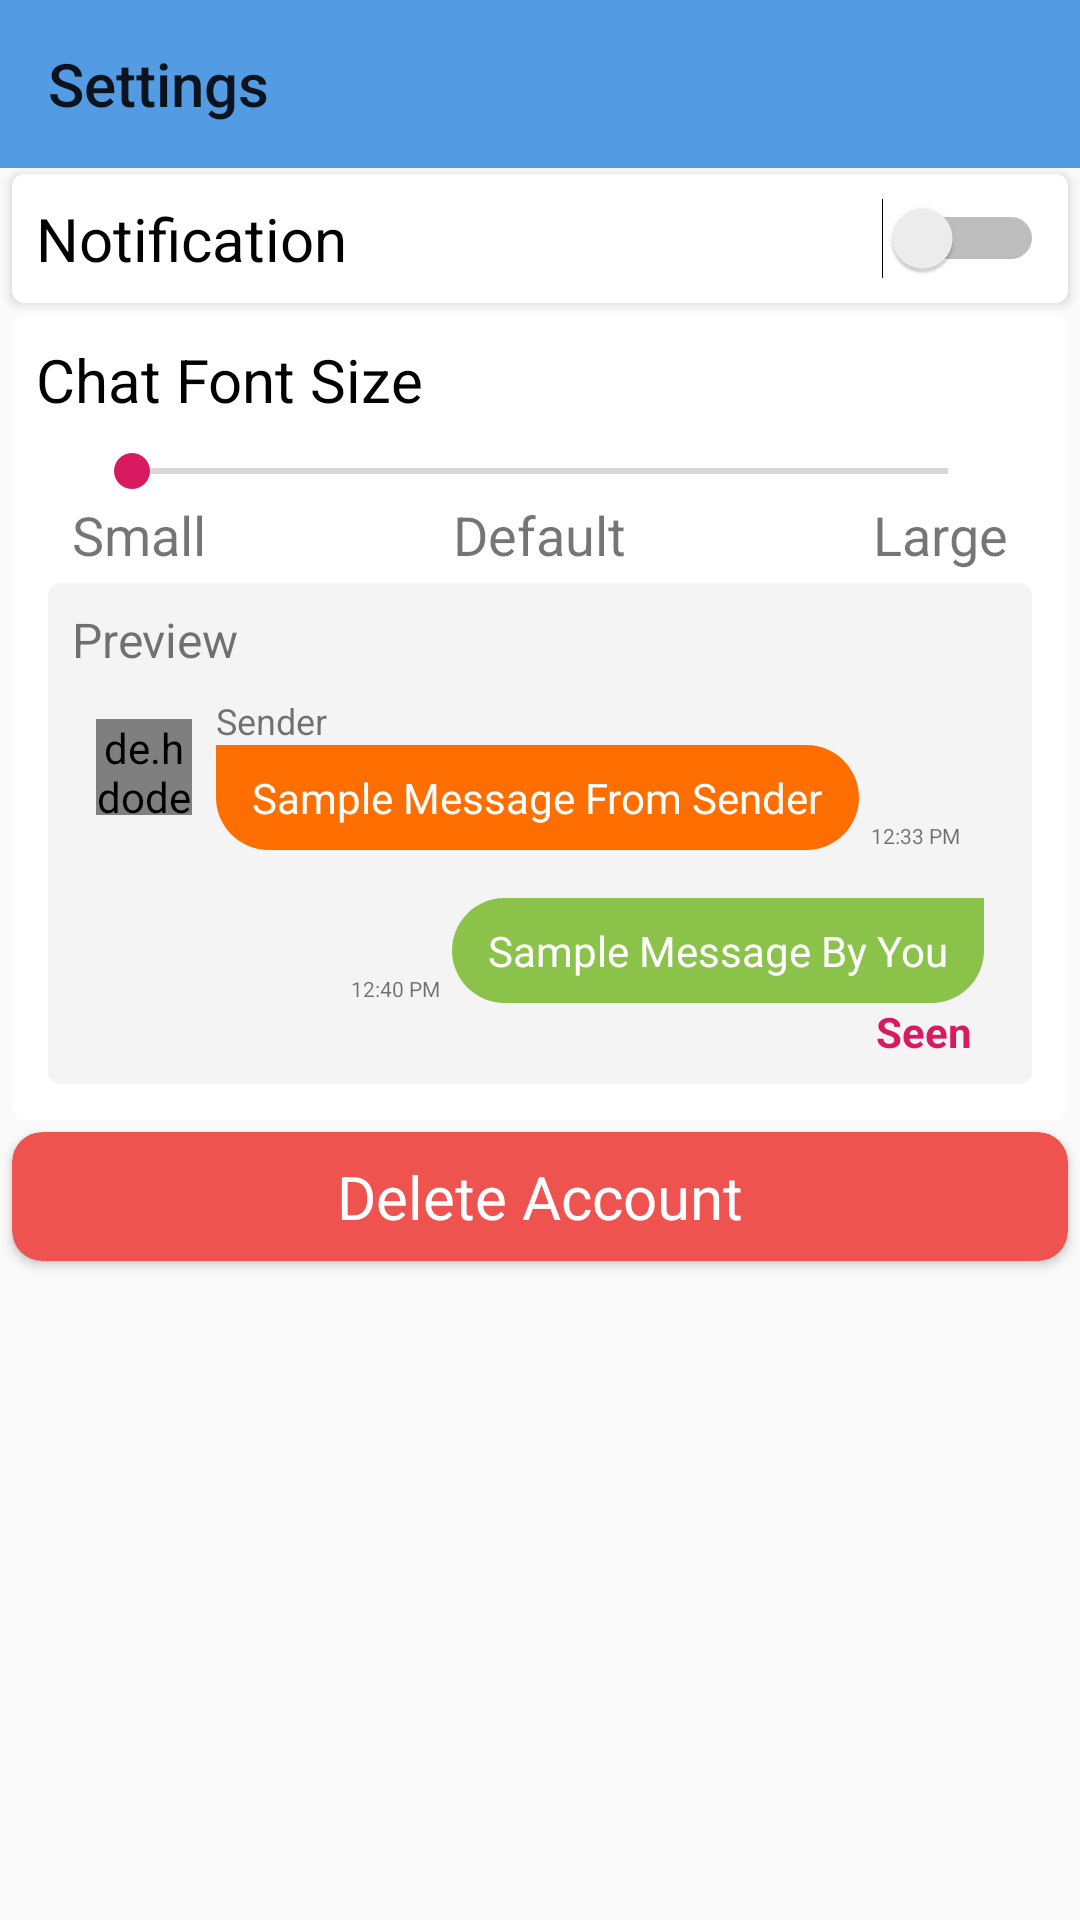

Android layout source for this screen:
<!-- AndroidManifest.xml: application theme AppTheme -->
<!-- res/layout/activity_settings.xml -->
<?xml version="1.0" encoding="utf-8"?>
<LinearLayout xmlns:android="http://schemas.android.com/apk/res/android"
    xmlns:app="http://schemas.android.com/apk/res-auto"
    xmlns:tools="http://schemas.android.com/tools"
    android:layout_width="match_parent"
    android:layout_height="match_parent"
    tools:context=".Settings"
    android:orientation="vertical">

    <androidx.appcompat.widget.Toolbar
        android:id="@+id/toolbar_settings"
        android:layout_width="match_parent"
        android:layout_height="?attr/actionBarSize"
        android:background="@color/colorPrimaryDark"
        app:navigationIcon="@drawable/ic_arrow_back_black_24dp"
        app:title="Settings"/>

    <androidx.cardview.widget.CardView
        android:layout_width="match_parent"
        android:layout_height="wrap_content"
        app:cardCornerRadius="4dp"
        android:layout_marginStart="4dp"
        android:layout_marginEnd="4dp"
        android:layout_marginTop="2dp"
        android:layout_marginBottom="2dp">
        <Switch
            android:id="@+id/notification_switch"
            android:layout_width="match_parent"
            android:layout_height="wrap_content"
            android:text="Notification"
            android:textSize="20sp"
            android:padding="8dp"/>
    </androidx.cardview.widget.CardView>

    <androidx.cardview.widget.CardView
        android:layout_width="match_parent"
        android:layout_height="wrap_content"
        app:cardCornerRadius="4dp"
        android:layout_marginStart="4dp"
        android:layout_marginEnd="4dp"
        android:layout_marginTop="2dp"
        android:layout_marginBottom="2dp">
        <LinearLayout
            android:layout_width="match_parent"
            android:layout_height="wrap_content"
            android:orientation="vertical"
            android:padding="8dp">
            <TextView
                android:layout_width="wrap_content"
                android:layout_height="wrap_content"
                android:text="Chat Font Size"
                android:textSize="20sp"
                android:textColor="@android:color/black"/>
            <SeekBar
                android:id="@+id/fontsize_seekbar"
                android:layout_width="match_parent"
                android:layout_height="wrap_content"
                android:layout_marginStart="16dp"
                android:layout_marginEnd="16dp"
                android:layout_marginTop="8dp"
                android:max="2"/>
            <RelativeLayout
                android:layout_width="match_parent"
                android:layout_height="wrap_content"
                android:layout_marginStart="12dp"
                android:layout_marginEnd="12dp">
                <TextView
                    android:layout_width="wrap_content"
                    android:layout_height="wrap_content"
                    android:textSize="18sp"
                    android:text="Small"/>
                <TextView
                    android:layout_width="wrap_content"
                    android:layout_height="wrap_content"
                    android:textSize="18sp"
                    android:text="Default"
                    android:layout_centerHorizontal="true"/>
                <TextView
                    android:layout_width="wrap_content"
                    android:layout_height="wrap_content"
                    android:textSize="18sp"
                    android:text="Large"
                    android:layout_alignParentRight="true"/>
            </RelativeLayout>
            <androidx.cardview.widget.CardView
                android:layout_width="match_parent"
                android:layout_height="wrap_content"
                android:layout_margin="4dp"
                app:cardCornerRadius="4dp"
                app:cardBackgroundColor="#F4F4F4">
                <LinearLayout
                    android:layout_width="match_parent"
                    android:layout_height="wrap_content"
                    android:padding="8dp"
                    android:orientation="vertical">
                    <TextView
                        android:layout_width="wrap_content"
                        android:layout_height="wrap_content"
                        android:text="Preview"
                        android:textSize="16sp"/>
                    <androidx.constraintlayout.widget.ConstraintLayout
                        android:layout_width="match_parent"
                        android:layout_height="wrap_content"
                        android:paddingTop="4dp">

                        <de.hdodenhof.circleimageview.CircleImageView
                            android:id="@+id/image_message_profile"
                            android:layout_width="32dp"
                            android:layout_height="32dp"
                            android:layout_marginLeft="8dp"
                            android:src="@drawable/man"
                            app:layout_constraintBottom_toBottomOf="parent"
                            app:layout_constraintLeft_toLeftOf="parent"
                            app:layout_constraintTop_toTopOf="parent"/>

                        <TextView
                            android:id="@+id/text_message_name"
                            android:text="Sender"
                            android:layout_width="wrap_content"
                            android:layout_height="wrap_content"
                            android:textSize="12sp"
                            app:layout_constraintLeft_toRightOf="@+id/image_message_profile"
                            android:layout_marginLeft="8dp"
                            app:layout_constraintTop_toTopOf="parent"
                            android:layout_marginTop="4dp" />

                        <TextView
                            android:id="@+id/text_message_body"
                            android:text="Sample Message From Sender"
                            android:layout_width="wrap_content"
                            android:background="@drawable/chat_message_rounded"
                            android:layout_height="wrap_content"
                            android:maxWidth="240dp"
                            android:paddingTop="8dp"
                            android:paddingBottom="8dp"
                            android:paddingStart="12dp"
                            android:paddingEnd="12sp"
                            android:textColor="#ffffff"
                            app:layout_constraintTop_toBottomOf="@+id/text_message_name"
                            app:layout_constraintLeft_toRightOf="@+id/image_message_profile"
                            android:layout_marginStart="8dp"/>

                        <TextView
                            android:text="12:33 PM"
                            android:layout_width="wrap_content"
                            android:layout_height="wrap_content"
                            android:textSize="7sp"
                            android:gravity="left"
                            app:layout_constraintLeft_toRightOf="@+id/text_message_body"
                            android:layout_marginLeft="4dp"
                            app:layout_constraintBottom_toBottomOf="@+id/text_message_body" />
                    </androidx.constraintlayout.widget.ConstraintLayout>
                    <androidx.constraintlayout.widget.ConstraintLayout
                        android:layout_width="match_parent"
                        android:layout_height="wrap_content"
                        android:paddingTop="16dp">

                        <TextView
                            android:id="@+id/tmb"
                            android:text="Sample Message By You"
                            android:background="@drawable/rounded_sent"
                            android:layout_width="wrap_content"
                            android:layout_height="wrap_content"
                            android:maxWidth="240dp"
                            android:paddingTop="8dp"
                            android:paddingBottom="8dp"
                            android:paddingStart="12dp"
                            android:paddingEnd="12sp"
                            android:textColor="#ffffff"
                            android:layout_marginEnd="8dp"
                            app:layout_constraintRight_toRightOf="parent"
                            app:layout_constraintTop_toTopOf="parent" />

                        <TextView
                            android:id="@+id/text_message_time"
                            android:text="12:40 PM"
                            android:layout_width="wrap_content"
                            android:layout_height="wrap_content"
                            android:textSize="7sp"
                            android:layout_marginRight="4dp"
                            android:gravity="right"
                            app:layout_constraintBottom_toBottomOf="@+id/tmb"
                            app:layout_constraintRight_toLeftOf="@+id/tmb" />

                        <TextView
                            android:id="@+id/msgstatus"
                            android:layout_width="wrap_content"
                            android:layout_height="wrap_content"
                            android:text="Seen"
                            android:textColor="@color/colorAccent"
                            android:textStyle="bold"
                            android:layout_marginRight="4dp"
                            app:layout_constraintEnd_toEndOf="@+id/tmb"
                            app:layout_constraintTop_toBottomOf="@+id/tmb">
                        </TextView>

                    </androidx.constraintlayout.widget.ConstraintLayout>
                </LinearLayout>
            </androidx.cardview.widget.CardView>
        </LinearLayout>
    </androidx.cardview.widget.CardView>
    <androidx.cardview.widget.CardView
        android:id="@+id/deleteAccount"
        android:layout_width="match_parent"
        android:layout_height="wrap_content"
        app:cardCornerRadius="10dp"
        app:cardBackgroundColor="#EF5350"
        android:layout_marginStart="4dp"
        android:layout_marginEnd="4dp"
        android:layout_marginTop="2dp"
        android:layout_marginBottom="2dp">
        <TextView
            android:layout_width="wrap_content"
            android:layout_height="wrap_content"
            android:text="Delete Account"
            android:textSize="20sp"
            android:textColor="@android:color/white"
            android:layout_gravity="center_horizontal"
            android:drawableStart="@drawable/ic_delete_black_24dp"
            android:drawablePadding="8dp"
            android:padding="8dp"/>
    </androidx.cardview.widget.CardView>
</LinearLayout>
<!-- resources referenced by this layout -->
<resources>
  <color name="colorAccent">#D81B60</color>
  <color name="colorPrimaryDark">#539CE4</color>
  <!-- drawable chat_message_rounded (drawable) -->
  <?xml version="1.0" encoding="utf-8"?>
  <shape xmlns:android="http://schemas.android.com/apk/res/android"
      android:shape="rectangle">
      <solid android:color="#FF6E00"/>
      <corners android:topRightRadius="20dp"
          android:bottomLeftRadius="20dp"
          android:bottomRightRadius="20dp"
          />
  </shape>
  <!-- drawable man: png bitmap (drawable, 28621 bytes) -->
  <!-- drawable rounded_sent (drawable) -->
  <?xml version="1.0" encoding="utf-8"?>
  <shape xmlns:android="http://schemas.android.com/apk/res/android"
      android:shape="rectangle">
      <solid android:color="#8BC34A"/>
      <corners
  android:topLeftRadius="20dp"
          android:bottomRightRadius="20dp"
          android:bottomLeftRadius="20dp"
          />
  </shape>
  <style name="AppTheme" parent="Theme.AppCompat.Light.NoActionBar">
          
          <item name="colorPrimary">@color/colorPrimary</item>
          <item name="colorPrimaryDark">@color/colorPrimaryDark</item>
          <item name="colorAccent">@color/colorAccent</item>
  
      </style>
  <color name="colorPrimary">#539CE4</color>
</resources>
